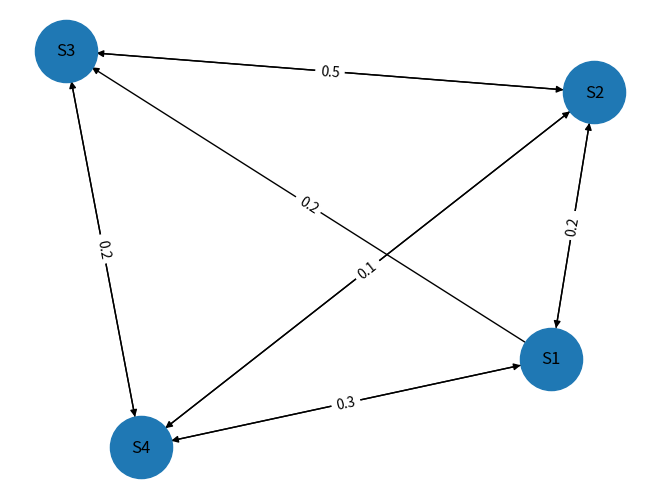

Source code (Python):
import networkx as nx
import matplotlib.pyplot as plt

G = nx.DiGraph()

edges = [
    ("S1","S2",0.1),
    ("S1","S3",0.2),
    ("S1","S4",0.5),
    ("S2","S1",0.2),
    ("S2","S3",0.4),
    ("S2","S4",0.1),
    ("S3","S2",0.5),
    ("S3","S4",0.1),
    ("S4","S1",0.3),
    ("S4","S2",0.1),
    ("S4","S3",0.2)
]

for u,v,w in edges:
    G.add_edge(u,v,weight=w)

pos = nx.spring_layout(G)

nx.draw(G, pos, with_labels=True, node_size=2000)
nx.draw_networkx_edge_labels(
    G, pos,
    edge_labels={(u,v):d['weight'] for u,v,d in G.edges(data=True)}
)

plt.show()
